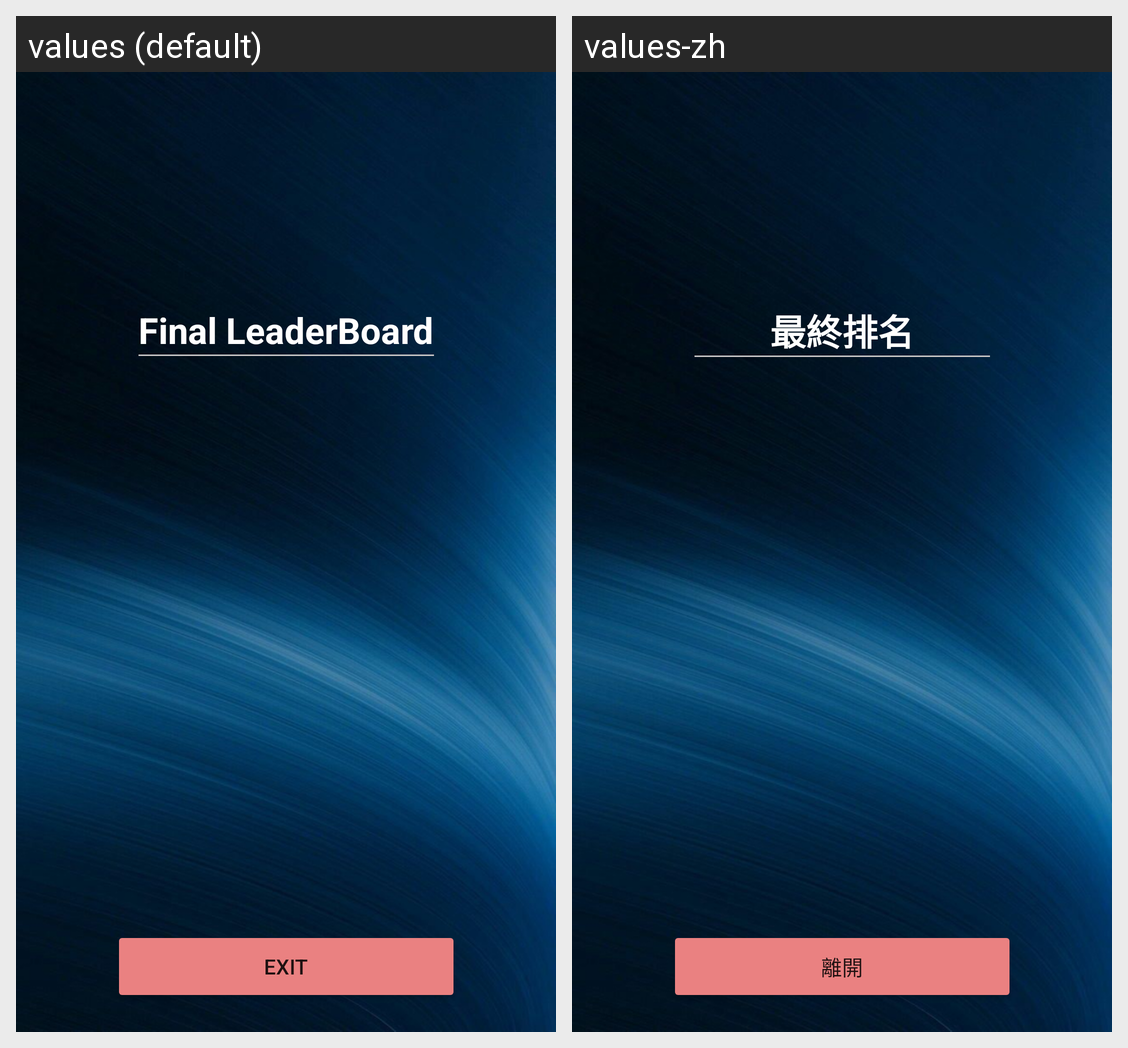

The Android screen above is rendered under two locales of the same app. Produce the string resources it draws, with the default and per-locale values.
Android screen res/layout/activity_challenge_end.xml rendered under 2 locales, left to right: values (default), values-zh. Device: Nexus 5 (rendered at 1080×1920; each locale shown at half size, 540×960, under a caption strip naming it); theme Theme.FitnessApp.
Strings drawn on this screen, with the default value and each locale's value (text and hints the layout hard-codes, and strings that could not be matched under every locale, appear in the picture but are not listed):

finalLeaderBoard
  values: Final LeaderBoard
  values-zh: 最終排名

exit
  values: EXIT
  values-zh: 離開
